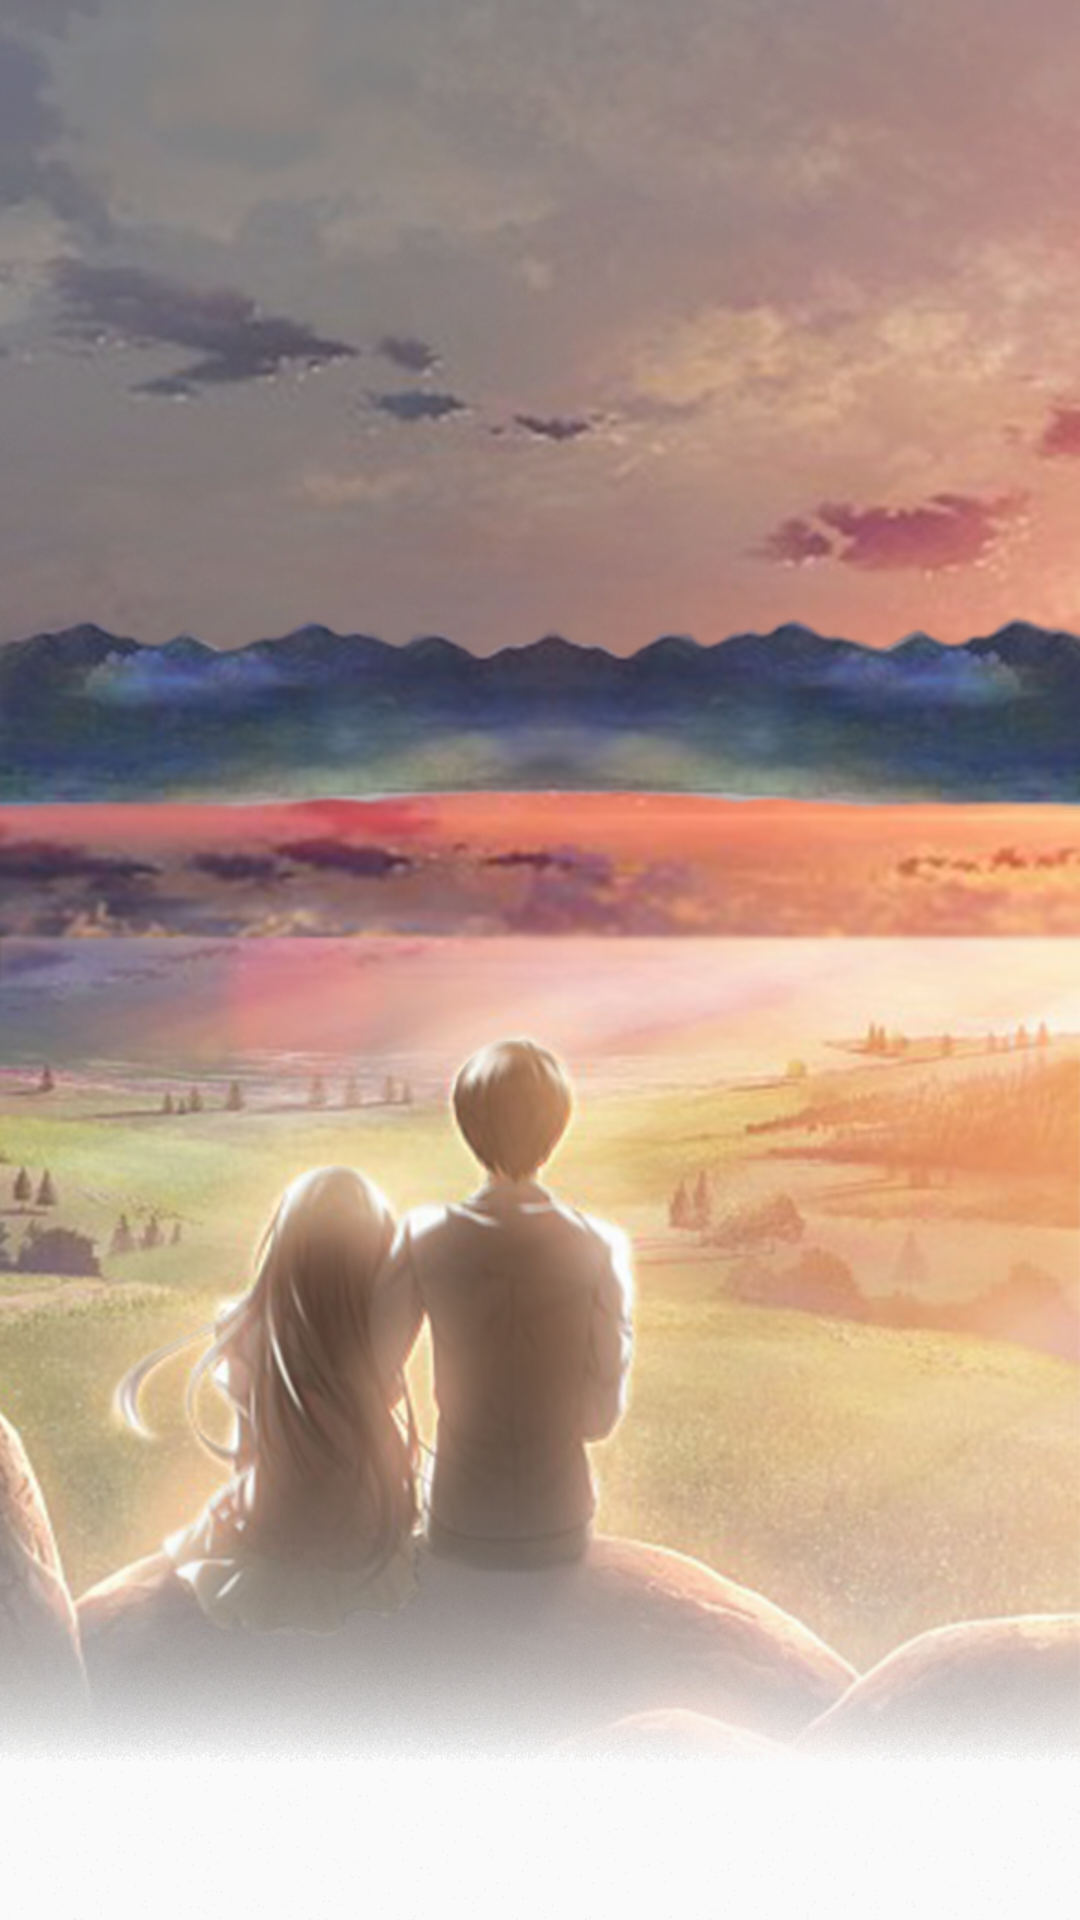

Write the Android layout XML for this screen, with the resource values it uses.
<!-- AndroidManifest.xml: application theme AppTheme -->
<!-- res/layout/sun_rize_view.xml -->
<?xml version="1.0" encoding="utf-8"?>
<RelativeLayout xmlns:android="http://schemas.android.com/apk/res/android"
    android:id="@+id/rl_sunrise_root"
    android:layout_width="match_parent"
    android:layout_height="match_parent">

    <ImageView
        android:id="@+id/rockets_tail_fire"
        android:layout_width="match_parent"
        android:layout_height="match_parent"
        android:background="@mipmap/sun_rise_bg" />

    <RelativeLayout
        android:layout_width="match_parent"
        android:layout_height="270dip">

        <RelativeLayout
            android:id="@+id/rl_sun_container"
            android:layout_width="180dip"
            android:layout_height="180dip"
            android:layout_alignParentBottom="true"
            android:layout_centerHorizontal="true"
            android:visibility="gone">

            <ImageView
                android:id="@+id/iv_sun_halo"
                android:layout_width="wrap_content"
                android:layout_height="wrap_content"
                android:layout_centerInParent="true"
                android:src="@mipmap/sun_halo" />

            <ImageView
                android:id="@+id/iv_sun"
                android:layout_width="wrap_content"
                android:layout_height="wrap_content"
                android:layout_centerInParent="true"
                android:src="@mipmap/morning_sun" />
        </RelativeLayout>
        <ImageView
            android:id="@+id/iv_mountain"
            android:layout_width="match_parent"
            android:layout_height="80dip"
            android:layout_alignParentBottom="true"
            android:background="@mipmap/sun_mountain" />
    </RelativeLayout>

    <ImageView
        android:id="@+id/iv_cloud1"
        android:layout_width="120dip"
        android:layout_height="70dip"
        android:layout_alignParentRight="true"
        android:layout_marginTop="10dip"
        android:src="@mipmap/cloud02"
        android:visibility="gone" />

    <ImageView
        android:id="@+id/iv_cloud2"
        android:layout_width="180dip"
        android:layout_height="100dip"
        android:layout_alignParentRight="true"
        android:layout_below="@id/iv_cloud1"
        android:layout_marginTop="10dip"
        android:src="@mipmap/cloud01"
        android:visibility="gone" />
</RelativeLayout>
<!-- resources referenced by this layout -->
<resources>
  <!-- mipmap cloud01: png bitmap (mipmap-xhdpi, 16873 bytes) -->
  <!-- mipmap cloud02: png bitmap (mipmap-xhdpi, 5896 bytes) -->
  <!-- mipmap morning_sun: png bitmap (mipmap-xhdpi, 13146 bytes) -->
  <!-- mipmap sun_halo: png bitmap (mipmap-xhdpi, 76759 bytes) -->
  <!-- mipmap sun_mountain: png bitmap (mipmap-xhdpi, 103235 bytes) -->
  <!-- mipmap sun_rise_bg: png bitmap (mipmap-xhdpi, 1034632 bytes) -->
  <style name="AppTheme" parent="Theme.AppCompat.Light.DarkActionBar">
          
          <item name="colorPrimary">@color/colorPrimary</item>
          <item name="colorPrimaryDark">@color/colorPrimaryDark</item>
          <item name="colorAccent">@color/colorAccent</item>
      </style>
  <color name="colorPrimary">#3F51B5</color>
  <color name="colorPrimaryDark">#303F9F</color>
  <color name="colorAccent">#FF4081</color>
</resources>
